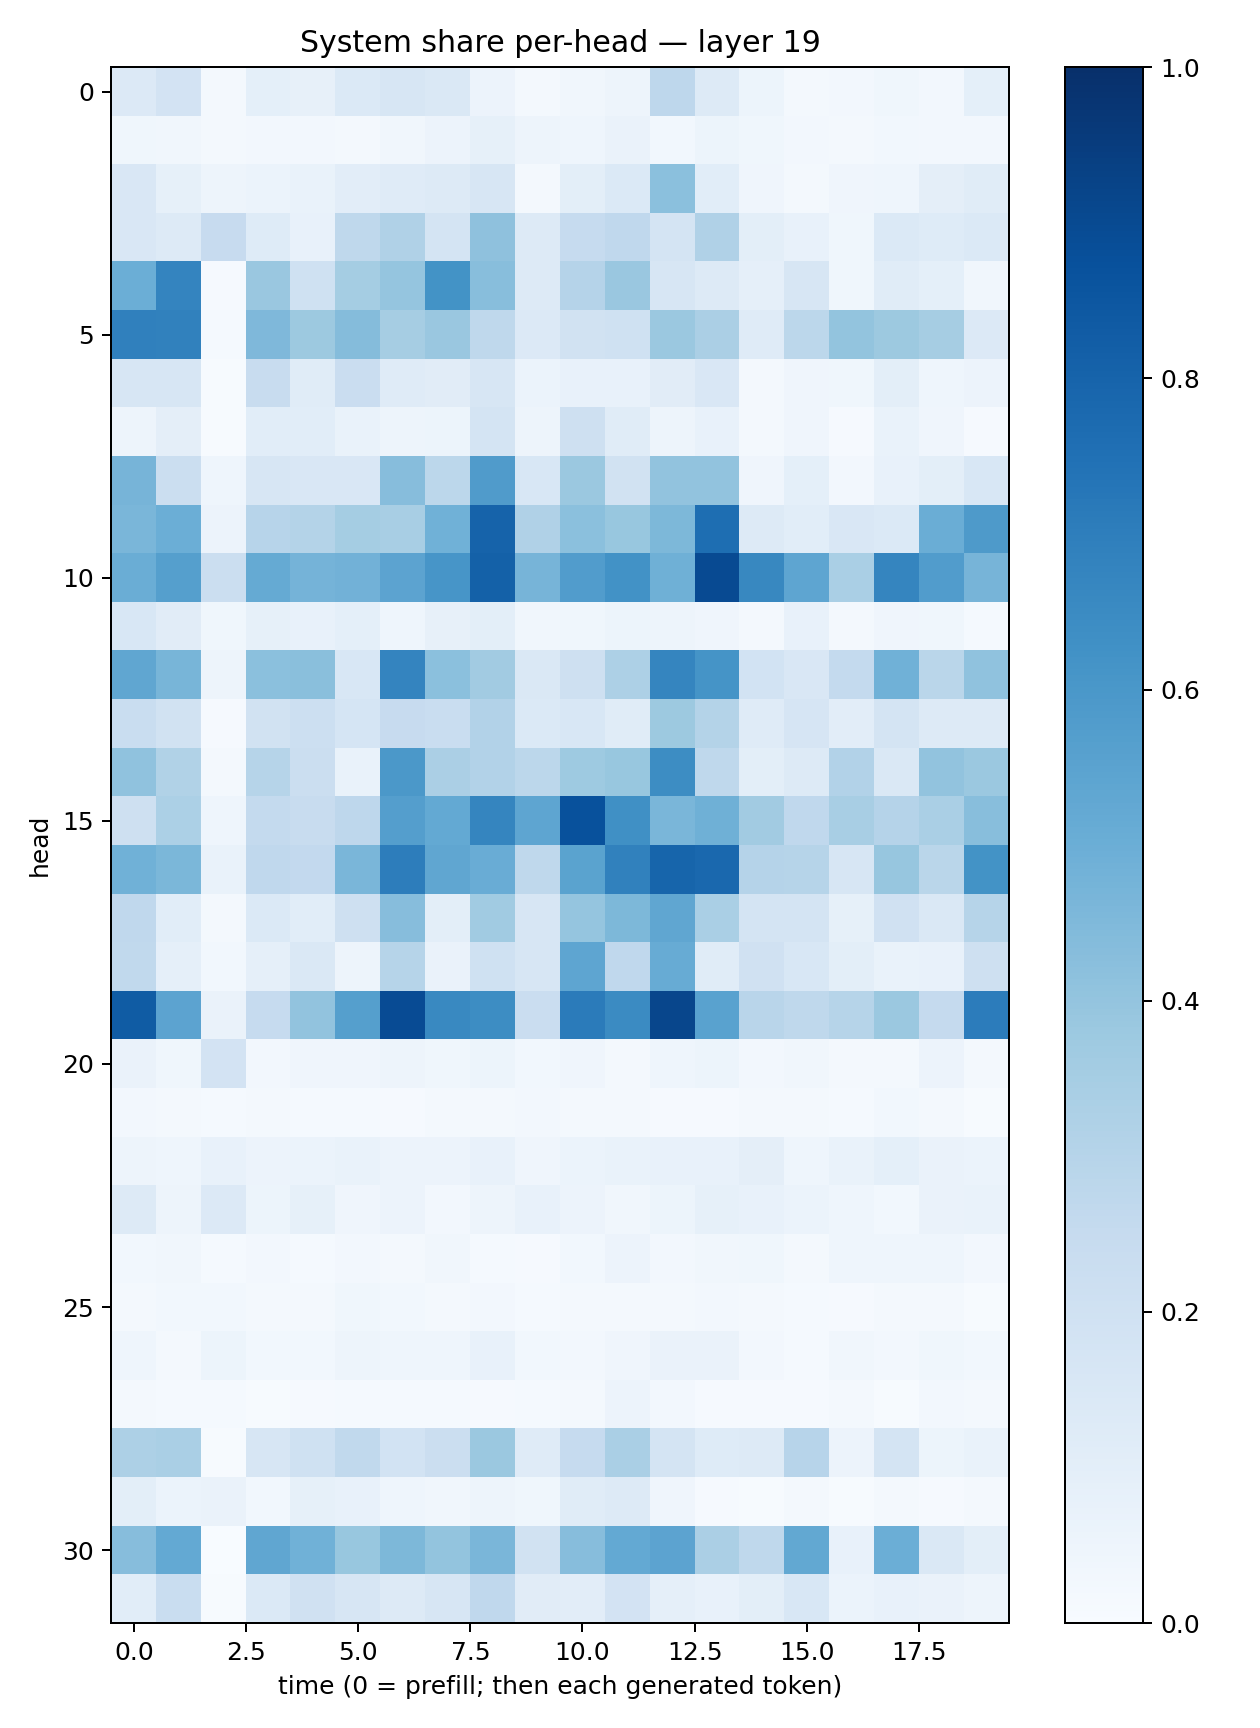

The data file committed next to this chart (first rows):
0.13354778, 0.18061727, 0.020388521, 0.09166393, 0.07947174, 0.1394388, 0.16135345, 0.14787157, 0.056414492, 0.01683673, 0.03190684, 0.047656965, 0.27477854, 0.12854642, 0.051144566, 0.020117365, 0.0257486, 0.03647387, 0.026049312, 0.09011264
0.03801, 0.03376, 0.0219, 0.02447, 0.0264, 0.01944, 0.03197, 0.05559, 0.08294, 0.04922, 0.04643, 0.06448, 0.03104, 0.05318, 0.03897, 0.02583, 0.02119, 0.03073, 0.02681, 0.02391
0.15, 0.08581, 0.04752, 0.06082, 0.06903, 0.1018, 0.1197, 0.1251, 0.1612, 0.02185, 0.09932, 0.1388, 0.4193, 0.1089, 0.04187, 0.01976, 0.04129, 0.04466, 0.09544, 0.1167
0.1496, 0.1264, 0.2446, 0.1242, 0.07708, 0.2698, 0.3183, 0.1752, 0.4127, 0.1296, 0.2499, 0.2682, 0.1742, 0.3182, 0.1003, 0.07226, 0.03755, 0.1372, 0.1212, 0.1382
0.4966, 0.6744, 0.007976, 0.3861, 0.2027, 0.3553, 0.3974, 0.6176, 0.4271, 0.1273, 0.3015, 0.3863, 0.1583, 0.1271, 0.08846, 0.1639, 0.03526, 0.1167, 0.09244, 0.03436
0.6907, 0.685, 0.01295, 0.4514, 0.3762, 0.4363, 0.3485, 0.3861, 0.2728, 0.1331, 0.1903, 0.2019, 0.3817, 0.3331, 0.1172, 0.2785, 0.399, 0.3755, 0.3511, 0.1351
0.1572, 0.1572, 0.005592, 0.2384, 0.115, 0.2279, 0.1172, 0.1095, 0.1607, 0.05892, 0.07191, 0.07189, 0.1128, 0.1493, 0.02296, 0.04109, 0.03737, 0.09881, 0.04584, 0.05793
0.04923, 0.09489, 0.006159, 0.1063, 0.1064, 0.06733, 0.04854, 0.05296, 0.1761, 0.04708, 0.2102, 0.1163, 0.04958, 0.07526, 0.02323, 0.03927, 0.01053, 0.06642, 0.04274, 0.01008
0.4721, 0.2193, 0.04514, 0.163, 0.1499, 0.1502, 0.4299, 0.2789, 0.5796, 0.1545, 0.3791, 0.1892, 0.403, 0.4028, 0.03937, 0.09143, 0.02405, 0.0751, 0.09803, 0.1545
0.4648, 0.4992, 0.05735, 0.2944, 0.3084, 0.3529, 0.3433, 0.4872, 0.8046, 0.3165, 0.4198, 0.3868, 0.4564, 0.7612, 0.13, 0.1082, 0.1515, 0.1396, 0.5002, 0.5861
0.5008, 0.5627, 0.2205, 0.5168, 0.4745, 0.4812, 0.5442, 0.6075, 0.8123, 0.4699, 0.5754, 0.6237, 0.4907, 0.8973, 0.6606, 0.5358, 0.3396, 0.6699, 0.5772, 0.4711
0.1539, 0.1113, 0.03783, 0.08373, 0.07759, 0.09132, 0.04431, 0.08049, 0.1001, 0.03163, 0.03825, 0.05458, 0.04842, 0.04097, 0.02101, 0.07559, 0.01946, 0.04038, 0.03692, 0.01212
0.5331, 0.468, 0.04898, 0.4195, 0.4238, 0.1548, 0.675, 0.4204, 0.3631, 0.1462, 0.2087, 0.327, 0.67, 0.6141, 0.186, 0.149, 0.2561, 0.4867, 0.287, 0.4101
0.2332, 0.1921, 0.008669, 0.1943, 0.2155, 0.1694, 0.2428, 0.2338, 0.3117, 0.14, 0.1543, 0.1161, 0.3784, 0.3048, 0.1193, 0.1653, 0.1018, 0.1797, 0.1274, 0.1296
0.4099, 0.313, 0.02203, 0.299, 0.2256, 0.0669, 0.5954, 0.3333, 0.3111, 0.2793, 0.3713, 0.3873, 0.6434, 0.2712, 0.1014, 0.1289, 0.3087, 0.147, 0.4036, 0.381
0.2056, 0.3285, 0.04434, 0.2543, 0.2388, 0.2744, 0.5691, 0.5231, 0.6692, 0.539, 0.8729, 0.6323, 0.4646, 0.4919, 0.3631, 0.2692, 0.3404, 0.3026, 0.3374, 0.4264
0.4874, 0.4593, 0.06871, 0.2692, 0.2604, 0.4645, 0.7016, 0.5346, 0.5046, 0.2706, 0.5507, 0.6847, 0.795, 0.7833, 0.3043, 0.2982, 0.1597, 0.3935, 0.2866, 0.6175
0.2692, 0.1089, 0.02176, 0.1383, 0.1061, 0.2047, 0.4316, 0.09972, 0.365, 0.157, 0.3981, 0.455, 0.5323, 0.3361, 0.1722, 0.1796, 0.0849, 0.1965, 0.1446, 0.297
0.2636, 0.08893, 0.02824, 0.0889, 0.1425, 0.04793, 0.3001, 0.06597, 0.2029, 0.1587, 0.5387, 0.2672, 0.5108, 0.1152, 0.1974, 0.1553, 0.09922, 0.07028, 0.0741, 0.2094
0.8288, 0.5433, 0.06567, 0.2461, 0.4045, 0.5626, 0.8908, 0.6599, 0.6432, 0.2282, 0.7105, 0.6495, 0.9132, 0.5522, 0.2927, 0.2709, 0.298, 0.3812, 0.2513, 0.7042
0.06254, 0.03553, 0.1829, 0.02541, 0.03998, 0.04079, 0.04936, 0.03862, 0.05227, 0.02975, 0.04127, 0.02122, 0.04642, 0.05313, 0.02345, 0.03194, 0.02144, 0.02334, 0.0555, 0.02111
0.02509, 0.01963, 0.0129, 0.02178, 0.01395, 0.01246, 0.01135, 0.01645, 0.02146, 0.02597, 0.01925, 0.02209, 0.009603, 0.01169, 0.02011, 0.01794, 0.01494, 0.02852, 0.02191, 0.006556
0.04715, 0.04525, 0.07037, 0.05679, 0.05909, 0.06994, 0.05722, 0.05727, 0.07202, 0.0405, 0.05997, 0.06889, 0.07287, 0.07637, 0.09738, 0.0466, 0.06993, 0.09303, 0.06406, 0.06083
0.13, 0.04934, 0.1337, 0.05282, 0.08213, 0.04232, 0.05741, 0.0245, 0.04736, 0.07151, 0.05772, 0.03437, 0.05241, 0.08504, 0.07209, 0.0607, 0.04618, 0.03114, 0.06281, 0.06757
0.0308, 0.03466, 0.01349, 0.0255, 0.01304, 0.02441, 0.02135, 0.03163, 0.01256, 0.008945, 0.02735, 0.05767, 0.02538, 0.03235, 0.03906, 0.02318, 0.04574, 0.04583, 0.04417, 0.02658
0.02046, 0.03116, 0.02925, 0.02336, 0.02133, 0.03516, 0.03017, 0.02226, 0.02595, 0.01234, 0.01645, 0.02086, 0.01708, 0.0263, 0.02098, 0.01254, 0.01042, 0.01893, 0.01926, 0.004941
0.0461, 0.02035, 0.0518, 0.02844, 0.03101, 0.0482, 0.04541, 0.04663, 0.07221, 0.02755, 0.02656, 0.04054, 0.06263, 0.06266, 0.02657, 0.01227, 0.03197, 0.02527, 0.03561, 0.0295
0.02102, 0.01195, 0.0146, 0.006904, 0.009017, 0.01245, 0.01345, 0.01212, 0.01071, 0.01477, 0.02101, 0.05678, 0.02362, 0.009182, 0.008022, 0.009735, 0.01601, 0.005432, 0.02612, 0.01923
0.3273, 0.3378, 0.005009, 0.1566, 0.2006, 0.2622, 0.1874, 0.2243, 0.3808, 0.1176, 0.2468, 0.3364, 0.1797, 0.1217, 0.1276, 0.2938, 0.0576, 0.1746, 0.05344, 0.06693
0.09928, 0.05904, 0.06391, 0.02761, 0.0838, 0.07692, 0.04542, 0.03484, 0.04934, 0.03594, 0.116, 0.1294, 0.04053, 0.007852, 0.005512, 0.01781, 0.00632, 0.01689, 0.01153, 0.02026
0.4307, 0.52, 0.002594, 0.5332, 0.4864, 0.3904, 0.4569, 0.4019, 0.4631, 0.1884, 0.4317, 0.5209, 0.5431, 0.3343, 0.2699, 0.5265, 0.07457, 0.4971, 0.1465, 0.1006
0.1069, 0.2307, 0.006566, 0.14, 0.1969, 0.1571, 0.1289, 0.1574, 0.2679, 0.1108, 0.102, 0.18, 0.08696, 0.07195, 0.1007, 0.1533, 0.05914, 0.07167, 0.06445, 0.0487
